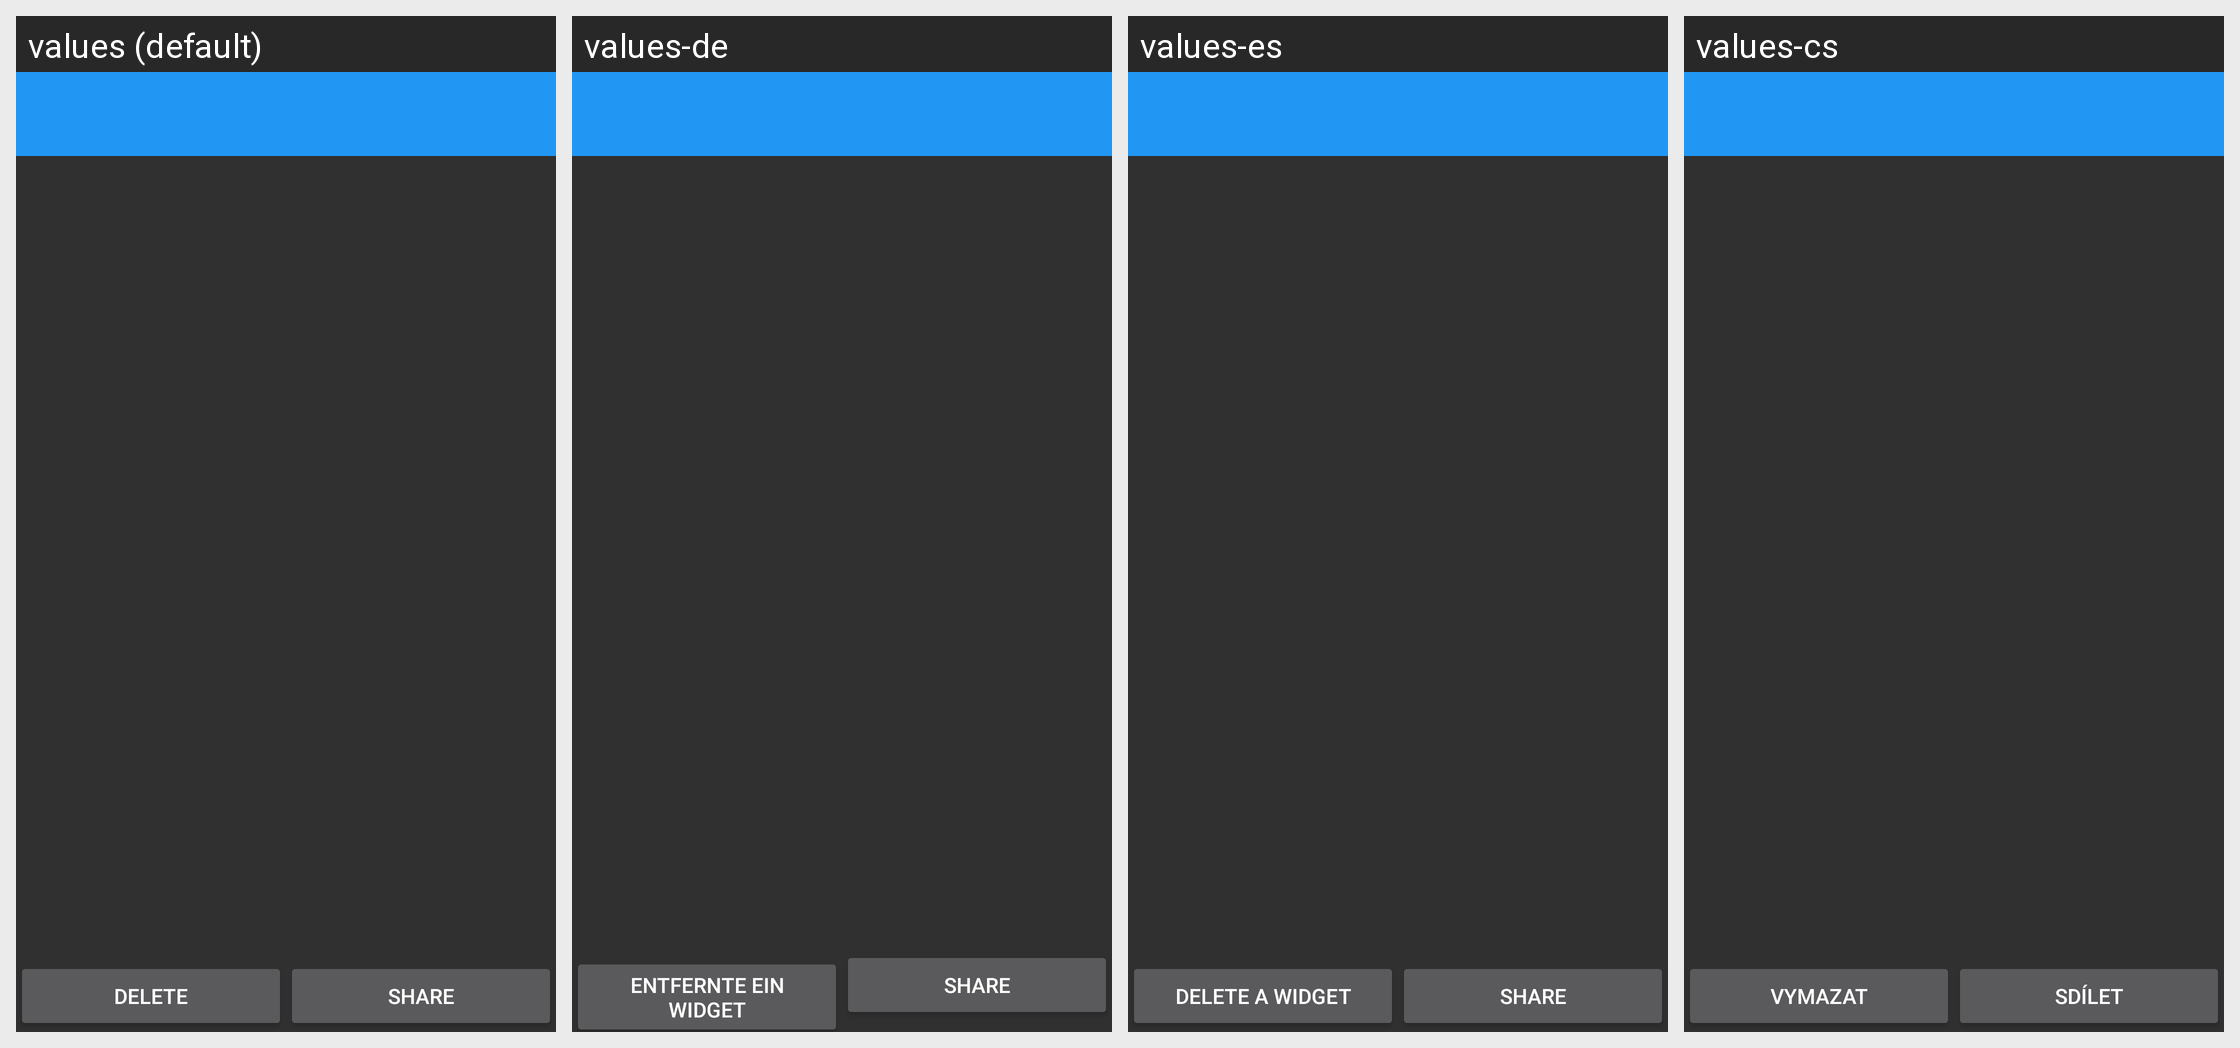

Translations of the strings shown on this Android screen, per locale in the grid:
Android screen res/layout/security_selfie.xml rendered under 4 locales, left to right: values (default), values-de, values-es, values-cs. Device: Nexus 5 (rendered at 1080×1920; each locale shown at half size, 540×960, under a caption strip naming it); theme AppTheme.
Other locales in the repository, not shown: values-fa, values-fr, values-hr-rHR, values-it, values-ja, values-nl, values-pl, values-pt-rBR, values-pt-rPT, values-ru, values-sk, values-sr, values-tr, values-vi, values-zh.
Strings drawn on this screen, with the default value and each locale's value (text and hints the layout hard-codes, and strings that could not be matched under every locale, appear in the picture but are not listed):

settings_widget_delete
  values: Delete
  values-de: Entfernte ein Widget
  values-es: Delete a Widget
  values-cs: Vymazat

share
  values: Share
  values-de: Share
  values-es: Share
  values-cs: Sdílet
